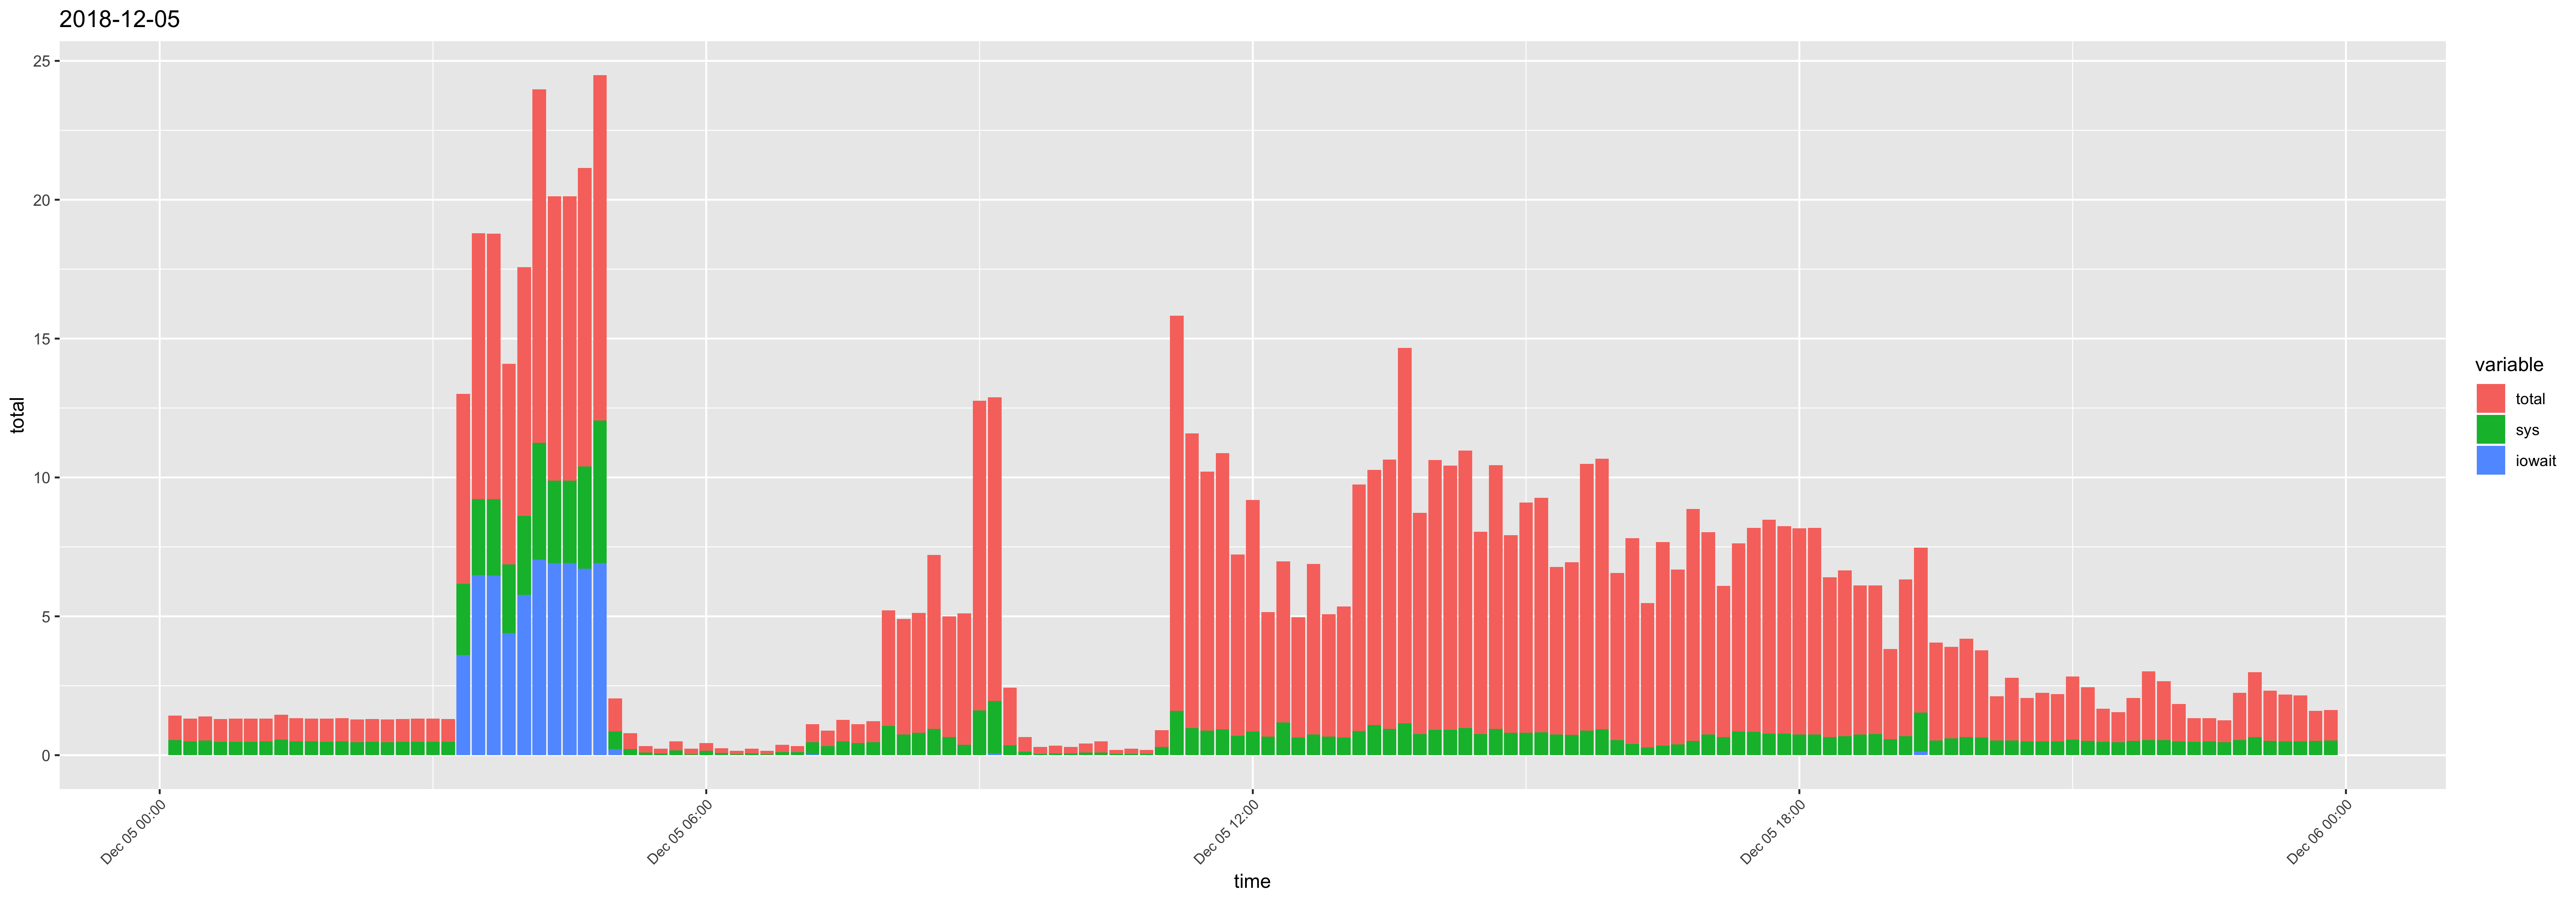

Source data for this figure (header and first rows):
time, usr, sys, iowait, timestamp, total
00:10:01, 0.34, 0.53, 0.01, 2018-12-05 00:10:01, 0.88
00:20:01, 0.34, 0.48, 0.01, 2018-12-05 00:20:01, 0.83
00:30:01, 0.34, 0.52, 0.01, 2018-12-05 00:30:01, 0.87
00:40:01, 0.34, 0.47, 0.01, 2018-12-05 00:40:01, 0.82
00:50:01, 0.35, 0.47, 0.01, 2018-12-05 00:50:01, 0.83
01:00:01, 0.35, 0.47, 0.01, 2018-12-05 01:00:01, 0.83
01:10:01, 0.34, 0.48, 0.01, 2018-12-05 01:10:01, 0.83
01:20:01, 0.34, 0.55, 0.01, 2018-12-05 01:20:01, 0.9
01:30:01, 0.34, 0.49, 0.01, 2018-12-05 01:30:01, 0.84
01:40:01, 0.34, 0.48, 0.01, 2018-12-05 01:40:01, 0.83
01:50:01, 0.35, 0.47, 0.01, 2018-12-05 01:50:01, 0.83
02:00:01, 0.35, 0.48, 0.01, 2018-12-05 02:00:01, 0.84
02:10:01, 0.34, 0.47, 0, 2018-12-05 02:10:01, 0.81
02:20:01, 0.34, 0.47, 0.01, 2018-12-05 02:20:01, 0.82
02:30:01, 0.34, 0.47, 0, 2018-12-05 02:30:01, 0.81
02:40:01, 0.34, 0.47, 0.01, 2018-12-05 02:40:01, 0.82
02:50:01, 0.35, 0.48, 0, 2018-12-05 02:50:01, 0.83
03:00:01, 0.35, 0.47, 0.01, 2018-12-05 03:00:01, 0.83
03:10:01, 0.34, 0.47, 0.01, 2018-12-05 03:10:01, 0.82
03:20:01, 0.65, 2.58, 3.6, 2018-12-05 03:20:01, 6.83
03:30:02, 0.35, 2.73, 6.49, 2018-12-05 03:30:02, 9.57
03:40:01, 0.34, 2.75, 6.47, 2018-12-05 03:40:01, 9.56
03:50:01, 0.36, 2.48, 4.39, 2018-12-05 03:50:01, 7.23
04:00:01, 0.35, 2.84, 5.77, 2018-12-05 04:00:01, 8.96
04:10:01, 1.47, 4.21, 7.04, 2018-12-05 04:10:01, 12.72
04:20:01, 0.34, 2.98, 6.91, 2018-12-05 04:20:01, 10.23
04:30:01, 0.35, 2.98, 6.91, 2018-12-05 04:30:01, 10.24
04:40:01, 0.35, 3.69, 6.71, 2018-12-05 04:40:01, 10.75
04:50:01, 0.39, 5.14, 6.91, 2018-12-05 04:50:01, 12.44
05:00:01, 0.35, 0.63, 0.22, 2018-12-05 05:00:01, 1.2
05:10:01, 0.35, 0.22, 0, 2018-12-05 05:10:01, 0.57
05:20:06, 0.12, 0.1, 0, 2018-12-05 05:20:06, 0.22
05:30:02, 0.11, 0.06, 0, 2018-12-05 05:30:02, 0.17
05:40:01, 0.15, 0.17, 0, 2018-12-05 05:40:01, 0.32
05:50:04, 0.15, 0.04, 0, 2018-12-05 05:50:04, 0.19
06:00:01, 0.14, 0.15, 0, 2018-12-05 06:00:01, 0.29
06:10:01, 0.09, 0.08, 0, 2018-12-05 06:10:01, 0.17
06:20:01, 0.08, 0.04, 0, 2018-12-05 06:20:01, 0.12
06:30:01, 0.09, 0.07, 0, 2018-12-05 06:30:01, 0.16
06:40:01, 0.08, 0.04, 0, 2018-12-05 06:40:01, 0.12
06:50:01, 0.15, 0.11, 0, 2018-12-05 06:50:01, 0.26
07:00:04, 0.1, 0.11, 0, 2018-12-05 07:00:04, 0.21
07:10:01, 0.17, 0.44, 0.03, 2018-12-05 07:10:01, 0.64
07:20:01, 0.25, 0.32, 0, 2018-12-05 07:20:01, 0.57
07:30:02, 0.29, 0.48, 0.01, 2018-12-05 07:30:02, 0.78
07:40:01, 0.26, 0.43, 0, 2018-12-05 07:40:01, 0.69
07:50:01, 0.29, 0.47, 0, 2018-12-05 07:50:01, 0.76
08:00:01, 3.12, 1.04, 0.01, 2018-12-05 08:00:01, 4.17
08:10:01, 3.43, 0.73, 0.01, 2018-12-05 08:10:01, 4.17
08:20:01, 3.52, 0.8, 0, 2018-12-05 08:20:01, 4.32
08:30:01, 5.31, 0.94, 0.01, 2018-12-05 08:30:01, 6.26
08:40:01, 3.68, 0.66, 0, 2018-12-05 08:40:01, 4.34
08:50:01, 4.35, 0.38, 0, 2018-12-05 08:50:01, 4.73
09:00:01, 9.54, 1.6, 0.01, 2018-12-05 09:00:01, 11.15
09:10:02, 8.98, 1.89, 0.06, 2018-12-05 09:10:02, 10.93
09:20:02, 1.71, 0.36, 0, 2018-12-05 09:20:02, 2.07
09:30:01, 0.42, 0.12, 0, 2018-12-05 09:30:01, 0.54
09:40:01, 0.2, 0.05, 0, 2018-12-05 09:40:01, 0.25
09:50:01, 0.23, 0.06, 0, 2018-12-05 09:50:01, 0.29
10:00:01, 0.15, 0.07, 0, 2018-12-05 10:00:01, 0.22
... 84 more rows
